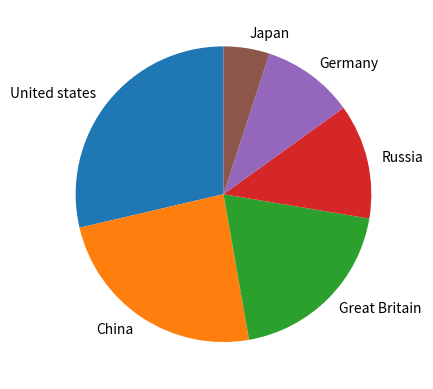

This figure's Python source:
import matplotlib.pyplot as plt
import numpy as np

y = np.array([57, 48, 39, 25, 20, 10])
mylabels = ["United states", "China", "Great Britain", "Russia", "Germany", "Japan"]

plt.pie(y, labels = mylabels, startangle = 90)
plt.show()
